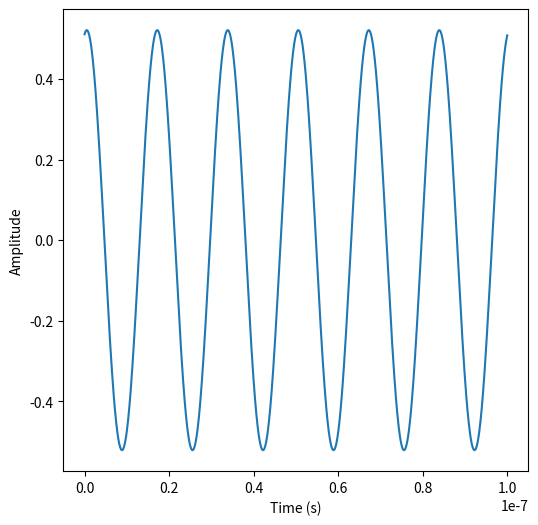

The matplotlib source for this figure:
import numpy as np
import matplotlib.pyplot as plt

FOURTH_PI = -11
BOLTZMAN = 1.38e-23
SPEED_OF_LIGHT = 2.998e8


def taylor_young_step(t, frequency, distance, boat_start=1000, speed=5):
    reciever_travel_time = distance / SPEED_OF_LIGHT
    reciever_value = np.cos(2 * np.pi * frequency * (t + reciever_travel_time))
    boat_distance = 2 * np.sqrt(((distance / 2) ** 2) + ((boat_start - (speed * t)) ** 2))
    boat_time = boat_distance / SPEED_OF_LIGHT
    boat_value = -0.5 * np.cos(2 * np.pi * frequency * (t + boat_time))
    return reciever_value + boat_value


def taylor_young(wavelength=5, distance=5000, show=False):
    frequency = SPEED_OF_LIGHT / wavelength
    steps = np.linspace(0, 1e-7, 1000)
    interference_values = [taylor_young_step(t, frequency, distance) for t in steps]
    f, ax = plt.subplots(1, 1, figsize=(6, 6))
    ax.plot(np.array(steps), interference_values)
    ax.set(xlabel='Time (s)', ylabel='Amplitude')
    if show:
        plt.show()
    else:
        plt.savefig('../../assets/taylor_young.png')
    return interference_values


def to_db(value):
    return 10 * np.log10(value)


def get_gain(antenna_area, wavelength):
    return (4 * np.pi * antenna_area) / (wavelength**2)


def altitude_to_distance(altitude, grazing_angle_degrees):
    return altitude / np.cos(np.deg2rad(grazing_angle_degrees))


def get_impulse_scattering_area(wavelength, pulse_length, grazing_angle_degrees, altitude, width):
    distance = altitude_to_distance(altitude, grazing_angle_degrees)
    return (SPEED_OF_LIGHT * pulse_length * distance * wavelength) / (
        2 * width * np.sin(np.deg2rad(grazing_angle_degrees))
    )


def get_snr_continuous(
    transmit_power,
    cable_loss_db,
    antenna_efficiency,
    antenna_area,
    wavelength,
    distance,
    object_size,
    object_reflectivity_db,
    noise_temp,
    noise_bandwidth,
):
    """Calculate SNR, use units of Hz, meters, K only"""
    signal_components = np.array(
        [
            to_db(transmit_power),
            cable_loss_db,
            to_db(get_gain(antenna_area, wavelength)),
            FOURTH_PI,
            to_db(1 / distance**2),
            to_db(object_size),
            object_reflectivity_db,
            FOURTH_PI,
            to_db(1 / distance**2),
            to_db(antenna_efficiency),
        ]
    )
    noise_components = [to_db(x) for x in [noise_temp, noise_bandwidth, BOLTZMAN]]
    print(np.array(signal_components).sum(), np.array(noise_components).sum())
    return np.array(signal_components).sum() - np.array(noise_components).sum()


def question2():
    base_case = get_snr_continuous(2500, 1, 0.5, 0.5, 0.24, 15_000, 50, -15, 900, 1_000_000)
    print(f'Base Case: {base_case:.2f} dB')

    new_wavelength_case = get_snr_continuous(2500, 1, 0.5, 0.5, 0.03, 15_000, 50, -15, 900, 1_000_000)
    print(f'3 cm Case: {new_wavelength_case:.2f} dB')


def question3():
    # Fixed
    altitude = 8000
    grazing_angle = 45

    # L Band
    wavelength = 0.24
    power = 350
    area = get_impulse_scattering_area(wavelength, 1e-6, grazing_angle, altitude, 5000)
    distance = altitude_to_distance(altitude, grazing_angle)
    design1 = get_snr_continuous(power, 1, 0.5, 2, wavelength, distance, area, -15, 900, 1_000_000)
    print(f'L-band Design: {design1:.2f} dB')

    # C-band
    wavelength = 0.06
    power = 90
    area = get_impulse_scattering_area(wavelength, 1e-6, grazing_angle, altitude, 5000)
    distance = altitude_to_distance(altitude, grazing_angle)
    design1 = get_snr_continuous(power, 1, 0.5, 2, wavelength, distance, area, -15, 900, 1_000_000)
    print(f'C-band Design: {design1:.2f} dB')

    # K-band
    wavelength = 0.02
    power = 30
    area = get_impulse_scattering_area(wavelength, 1e-6, grazing_angle, altitude, 5000)
    distance = altitude_to_distance(altitude, grazing_angle)
    design1 = get_snr_continuous(power, 1, 0.5, 2, wavelength, distance, area, -15, 900, 1_000_000)
    print(f'K-band Design: {design1:.2f} dB')


if __name__ == '__main__':
    taylor_young(show=True)
    question2()
    question3()
